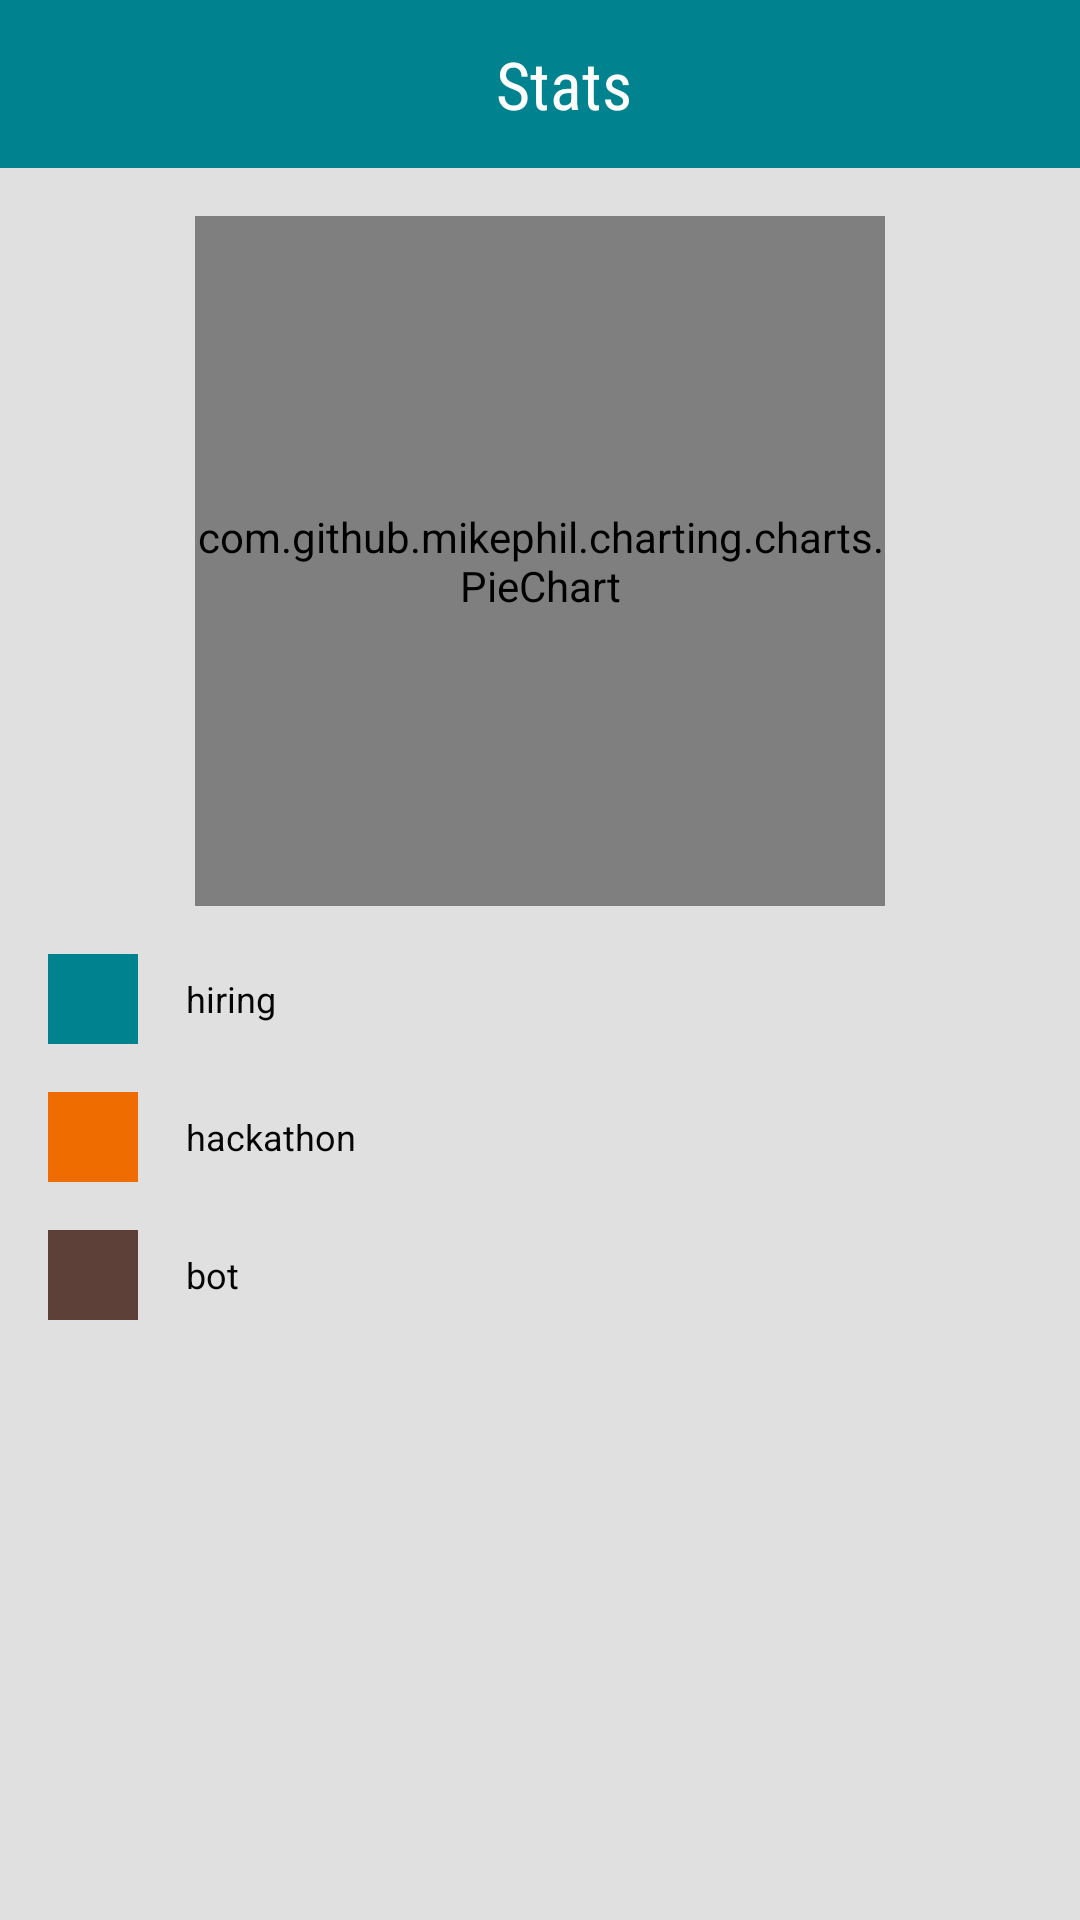

The Android layout XML behind this screen, and the referenced resources:
<!-- AndroidManifest.xml: application theme AppTheme -->
<!-- res/layout/activity_stats.xml -->
<?xml version="1.0" encoding="utf-8"?>
<RelativeLayout xmlns:android="http://schemas.android.com/apk/res/android"
    xmlns:app="http://schemas.android.com/apk/res-auto"
    xmlns:tools="http://schemas.android.com/tools"
    android:layout_width="match_parent"
    android:layout_height="match_parent"
    tools:context="com.events.MainActivity">

    <android.support.v7.widget.Toolbar
        android:id="@+id/toolbar"
        android:layout_width="match_parent"
        android:layout_height="wrap_content"
        android:background="?attr/colorPrimary"
        android:gravity="center"
        android:titleTextColor="@android:color/white">

        <RelativeLayout
            android:layout_width="match_parent"
            android:layout_height="wrap_content">

            <TextView
                android:id="@+id/toolbar_title"
                android:layout_width="match_parent"
                android:layout_height="wrap_content"
                android:fontFamily="sans-serif-condensed"
                android:gravity="center"
                android:text="@string/statistics"
                android:textColor="@android:color/white"
                android:textSize="22sp" />

        </RelativeLayout>

    </android.support.v7.widget.Toolbar>


    <com.github.mikephil.charting.charts.PieChart
        android:id="@+id/chart"
        android:layout_width="@dimen/pie_chart_height"
        android:layout_height="@dimen/pie_chart_height"
        android:layout_below="@+id/toolbar"
        android:layout_centerHorizontal="true"
        android:layout_marginTop="@dimen/dialogue_margin"></com.github.mikephil.charting.charts.PieChart>

    <LinearLayout
        android:layout_width="match_parent"
        android:layout_height="wrap_content"
        android:layout_below="@+id/chart"
        android:layout_marginTop="@dimen/dialogue_margin"
        android:orientation="vertical">

        <LinearLayout

            android:layout_width="match_parent"
            android:layout_height="wrap_content"
            android:layout_marginLeft="@dimen/dialogue_margin"
            android:gravity="center_vertical"
            android:orientation="horizontal">

            <ImageView
                android:layout_width="30dp"
                android:layout_height="30dp"
                android:layout_marginRight="@dimen/dialogue_margin"
                android:background="@color/colorPrimary" />

            <TextView
                android:layout_width="wrap_content"
                android:layout_height="wrap_content"
                android:text="hiring"
                android:textColor="@color/textcolordark"
                android:textSize="@dimen/search_text_size" />
        </LinearLayout>

        <LinearLayout
            android:layout_width="match_parent"
            android:layout_height="wrap_content"
            android:layout_marginLeft="@dimen/dialogue_margin"
            android:layout_marginTop="@dimen/dialogue_margin"
            android:gravity="center_vertical"
            android:orientation="horizontal">

            <ImageView
                android:layout_width="30dp"
                android:layout_height="30dp"
                android:layout_marginRight="@dimen/dialogue_margin"
                android:background="@color/graphColor1" />

            <TextView
                android:layout_width="wrap_content"
                android:layout_height="wrap_content"
                android:text="hackathon"
                android:textColor="@color/textcolordark"
                android:textSize="@dimen/search_text_size" />
        </LinearLayout>

        <LinearLayout
            android:layout_width="match_parent"
            android:layout_height="wrap_content"
            android:layout_marginLeft="@dimen/dialogue_margin"
            android:layout_marginTop="@dimen/dialogue_margin"
            android:gravity="center_vertical"
            android:orientation="horizontal">

            <ImageView
                android:layout_width="30dp"
                android:layout_height="30dp"
                android:layout_marginRight="@dimen/dialogue_margin"
                android:background="@color/graphColor2" />

            <TextView
                android:layout_width="wrap_content"
                android:layout_height="wrap_content"
                android:text="bot"
                android:textColor="@color/textcolordark"
                android:textSize="@dimen/search_text_size" />
        </LinearLayout>
    </LinearLayout>
</RelativeLayout>
<!-- resources referenced by this layout -->
<resources>
  <color name="colorPrimary">#00838f</color>
  <color name="graphColor1">#EF6C00</color>
  <color name="graphColor2">#5D4037</color>
  <color name="textcolordark">#050505</color>
  <dimen name="dialogue_margin">16dp</dimen>
  <dimen name="pie_chart_height">230dp</dimen>
  <dimen name="search_text_size">12sp</dimen>
  <string name="statistics">Stats</string>
  <style name="AppTheme" parent="Theme.AppCompat.Light.NoActionBar">
          
          <item name="colorPrimary">@color/colorPrimary</item>
          <item name="colorPrimaryDark">@color/colorPrimaryDark</item>
          <item name="colorAccent">@color/colorAccent</item>
          <item name="android:windowBackground">@color/background</item>
      </style>
  <color name="colorPrimaryDark">#0097A7</color>
  <color name="colorAccent">#00ACC1</color>
  <color name="background">#e0e0e0</color>
</resources>
